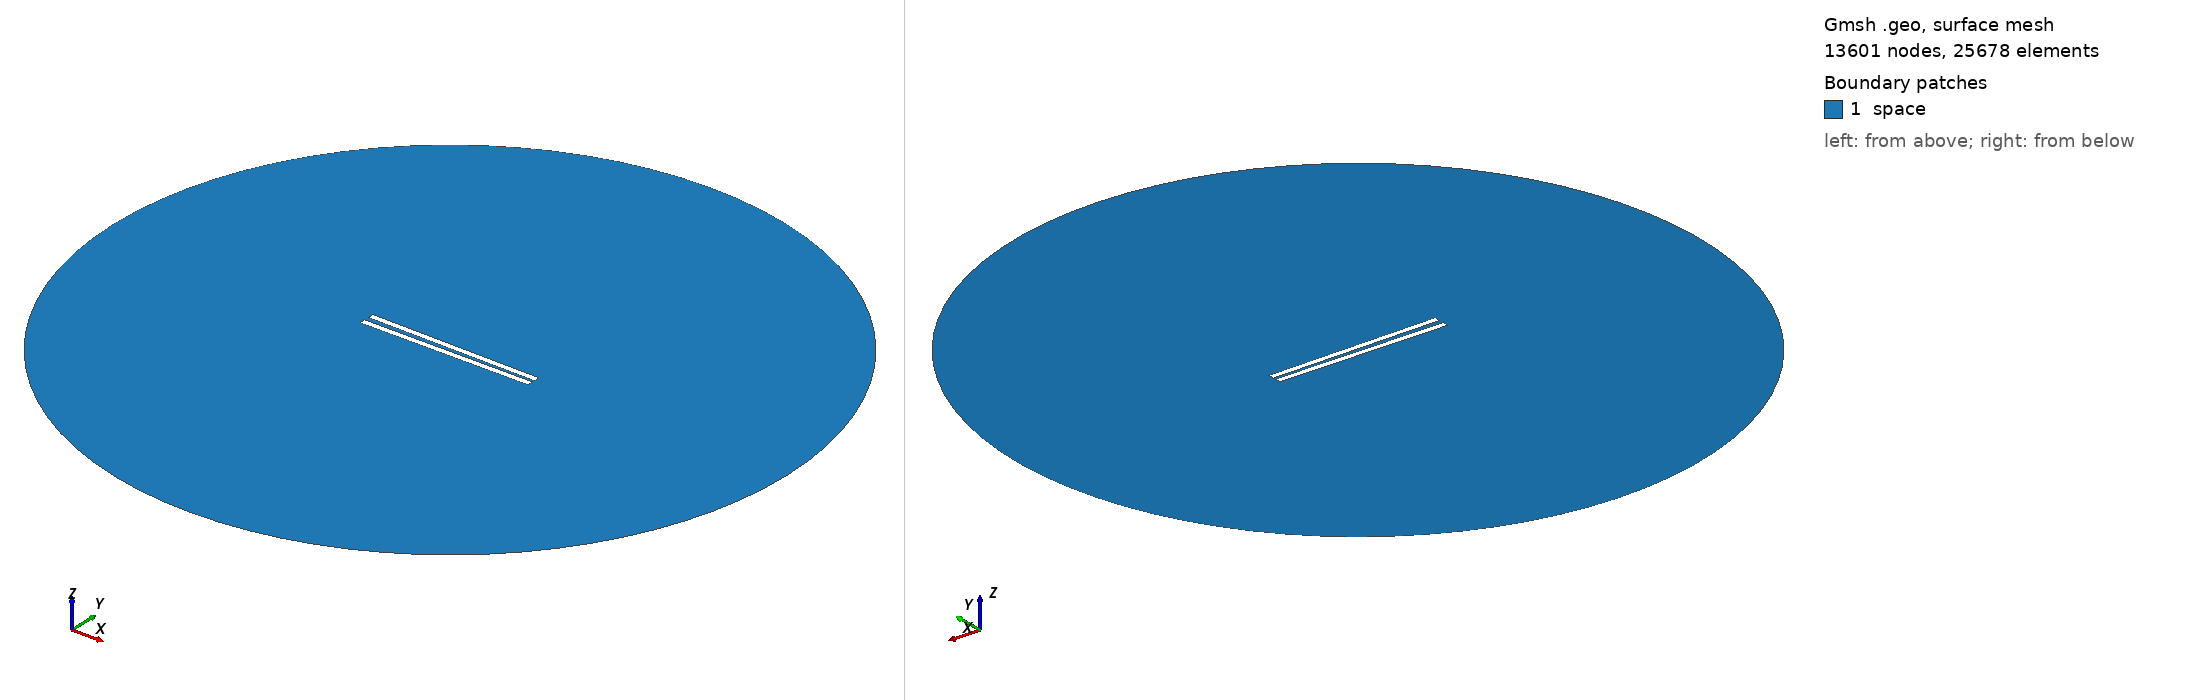

Gmsh geometry script, surface-meshed: 13601 nodes, 25678 surface elements. Boundary patches (legend numbers): 1 space. Left view from above one corner, right view from below the opposite corner. Legend entries are the model's physical surfaces. The drawing asked Gmsh for element sizes between 1% and 20% of the model's largest extent; the script's own settings can give other sizes.

=== 269.geo (drawn) ===
// Set the geometry kernel
SetFactory("OpenCASCADE");

//---------------------------------------
// Rectangles
//---------------------------------------

// Rectangle 1 (top)
Point(1) = {-49.78888888888889, 1.0833333333333333, 0, 1.0};
Point(2) = {49.78888888888889, 1.0833333333333333, 0, 1.0};
Point(3) = {49.78888888888889, 4.6611111111111105, 0, 1.0};
Point(4) = {-49.78888888888889, 4.6611111111111105, 0, 1.0};

Line(1) = {1, 2};
Line(2) = {2, 3};
Line(3) = {3, 4};
Line(4) = {4, 1};

Line Loop(1) = {1, 2, 3, 4};
Plane Surface(1) = {1};

Rotate { {0, 0, 1}, {0,  1.0833333333333333,  0}, -0.014 } {
  Surface{1};
}

// Rectangle 2 (bottom)
Point(5) = {-49.78888888888889, -1.0833333333333333, 0, 1.0};
Point(6) = {49.78888888888889, -1.0833333333333333, 0, 1.0};
Point(7) = {49.78888888888889, -4.6611111111111105, 0, 1.0};
Point(8) = {-49.78888888888889, -4.6611111111111105, 0, 1.0};

Line(5) = {5, 6};
Line(6) = {6, 7};
Line(7) = {7, 8};
Line(8) = {8, 5};

Line Loop(2) = {5, 6, 7, 8};
Plane Surface(2) = {2}; 


//---------------------------------------
// Circle
//---------------------------------------

// Define points
Point(9) = {0, 0, 0};        // Center
Point(10) = {200, 0, 0};     // Start point
Point(11) = {0, 200, 0};     // 90 degrees
Point(12) = {-200, 0, 0};    // 180 degrees
Point(13) = {0, -200, 0};    // 270 degrees

// Define circle arcs (each needs start, center, end)
Circle(9) = {10, 9, 11};
Circle(10) = {11, 9, 12};
Circle(11) = {12, 9, 13};
Circle(12) = {13, 9, 10};

// Define curve loop and surface if needed
Curve Loop(3) = {9, 10, 11, 12};
Surface(3) = {3};

// Subtract Rectangles from Circle
BooleanDifference{ Surface{3}; Delete; }{ Surface{1}; Surface{2}; Delete; }

//---------------------------------------
// Transfinite Lines and Surface
//---------------------------------------
r = 7;
Transfinite Line {1, 3} = 50*r Using Progression 1;
Transfinite Line {2, 4} = 2*r Using Progression 1;
Transfinite Line {5, 7} = 50*r Using Progression 1;
Transfinite Line {6, 8} = 2*r Using Progression 1;
Transfinite Line {9, 10, 11, 12} = 20 Using Progression 1;

//---------------------------------------
// Define Physical Groups
//---------------------------------------                

//--- Physical Curves
// Physical groups for boundaries
Physical Line("force_segment", 10) = {1};
Physical Line("upper_plate", 11) = {2, 3, 4};
Physical Line("lower_plate", 12) = {5, 6, 7, 8};
Physical Line("boundary", 20) = {9, 10, 11, 12};

//--- Physical Surfaces
Physical Surface("space", 30) = {3};

//---------------------------------------
// 6. Generate the Mesh
//---------------------------------------
Mesh 2;  // 2D mesh generation
